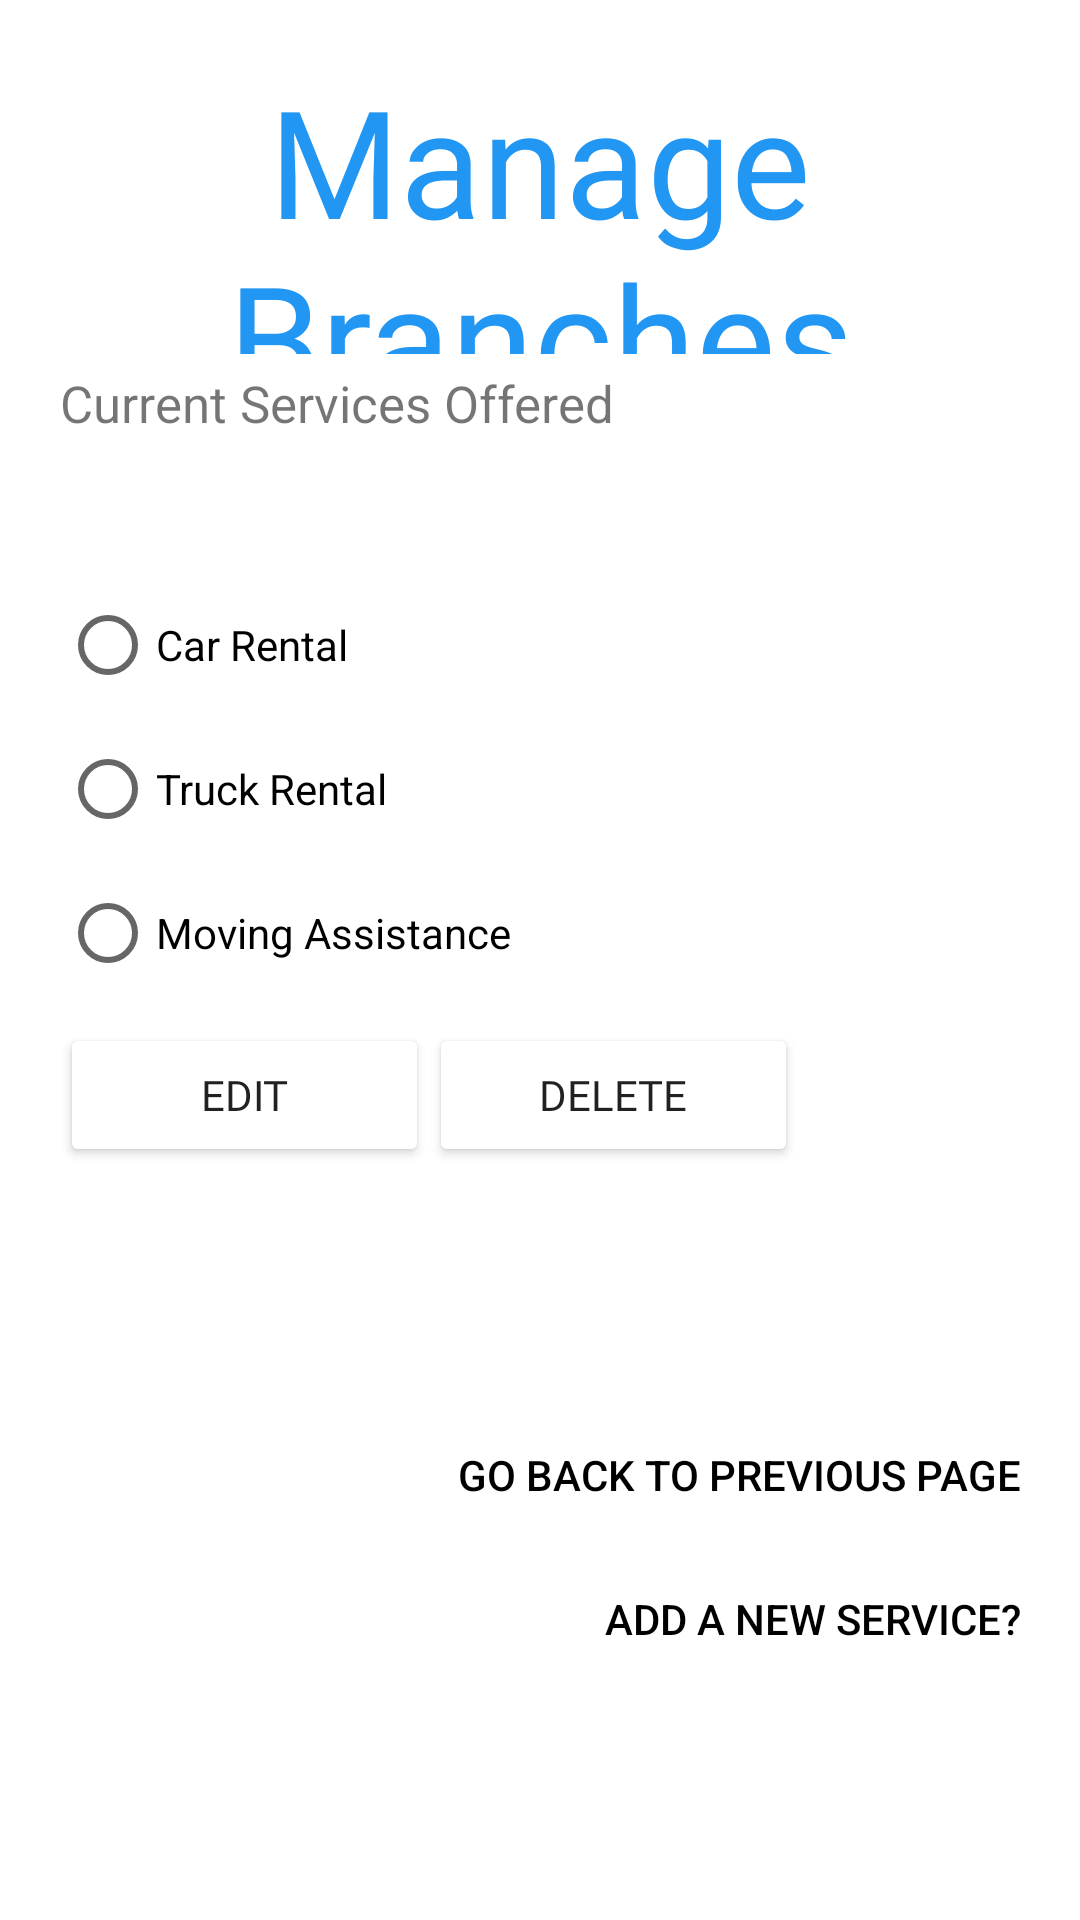

The Android layout XML behind this screen, and the referenced resources:
<!-- AndroidManifest.xml: application theme Theme.Byblos -->
<!-- res/layout/activity_manage_branches.xml -->
<?xml version="1.0" encoding="utf-8"?>
<LinearLayout xmlns:android="http://schemas.android.com/apk/res/android"
    xmlns:app="http://schemas.android.com/apk/res-auto"
    xmlns:tools="http://schemas.android.com/tools"
    android:layout_width="match_parent"
    android:layout_height="match_parent"
    android:orientation="vertical"
    tools:context=".ManageBranches"
    android:padding="20dp">

    <TextView
        android:id="@+id/manageBranchesTitle"
        android:layout_width="match_parent"
        android:layout_height="98dp"
        android:fontFamily="@font/anton"
        android:text="@string/manage_branches"
        android:textAlignment="center"
        android:textColor="#2196F3"
        android:textSize="50sp" />


    <LinearLayout
        android:layout_width="match_parent"
        android:layout_height="wrap_content"
        android:layout_marginTop="5dp"
        android:layout_marginBottom="20dp"
        android:orientation="vertical">

        <TextView
            android:id="@+id/currentServices"
            android:layout_width="match_parent"
            android:layout_height="wrap_content"
            android:ems="10"
            android:inputType="textPersonName"
            android:minHeight="48dp"
            android:textSize="17dp"
            android:text="@string/services_offered" />

    </LinearLayout>

    <LinearLayout
        android:layout_width="match_parent"
        android:layout_height="150dp"
        android:orientation="vertical">

        <LinearLayout
            android:layout_width="match_parent"
            android:layout_height="match_parent"
            android:orientation="horizontal">

            <RadioGroup
                android:id="@+id/servicesBranchBtnGr"
                android:layout_width="match_parent"
                android:layout_height="match_parent">

                <RadioButton
                    android:id="@+id/carRentalBranchBtn"
                    android:layout_width="match_parent"
                    android:layout_height="wrap_content"
                    android:checked="false"
                    android:text="@string/carRental" />

                <RadioButton
                    android:id="@+id/truckRentalBranchBtn"
                    android:layout_width="match_parent"
                    android:layout_height="wrap_content"
                    android:checked="false"
                    android:text="@string/truckRental" />

                <RadioButton
                    android:id="@+id/movingAssBranchBtn"
                    android:layout_width="match_parent"
                    android:layout_height="wrap_content"
                    android:checked="false"
                    android:text="@string/movingAssistance" />

            </RadioGroup>
        </LinearLayout>

    </LinearLayout>

    <LinearLayout
        android:layout_width="match_parent"
        android:layout_height="141dp"
        android:orientation="vertical">

        <LinearLayout
            android:layout_width="match_parent"
            android:layout_height="match_parent"
            android:orientation="horizontal">

            <Button
                android:id="@+id/editserviceButton"
                android:layout_width="123dp"
                android:layout_height="wrap_content"
                android:backgroundTint="@color/blue"
                android:fontFamily="@font/anton"
                android:text="@string/edit"
                tools:ignore="TextContrastCheck" />

            <LinearLayout
                android:layout_width="match_parent"
                android:layout_height="wrap_content"
                android:orientation="horizontal">

                <Button
                    android:id="@+id/deleteserviceButton"
                    android:layout_width="123dp"
                    android:layout_height="wrap_content"
                    android:backgroundTint="@color/blue"
                    android:fontFamily="@font/anton"
                    android:text="@string/delete"
                    tools:ignore="TextContrastCheck" />

            </LinearLayout>
        </LinearLayout>


    </LinearLayout>

    <LinearLayout
        android:layout_width="match_parent"
        android:layout_height="match_parent"
        android:orientation="vertical">
        <Button
            android:id="@+id/prevPageBtn"
            android:layout_width="match_parent"
            android:layout_height="wrap_content"
            android:background="#00000000"
            android:gravity="end"
            android:text="Go Back to Previous Page"
            android:textColor="@color/black"

            />

        <Button
            android:id="@+id/addserviceButton"
            android:layout_width="match_parent"
            android:layout_height="wrap_content"
            android:background="#00000000"
            android:gravity="end"
            android:text ="@string/add_service"
            android:textColor ="@color/black"

            />
    </LinearLayout>
</LinearLayout>
<!-- resources referenced by this layout -->
<resources>
  <string name="add_service">Add a new service?</string>
  <string name="carRental">Car Rental </string>
  <string name="delete">Delete</string>
  <string name="edit">Edit</string>
  <string name="manage_branches">Manage Branches</string>
  <string name="movingAssistance">Moving Assistance</string>
  <string name="services_offered">Current Services Offered</string>
  <string name="truckRental">Truck Rental</string>
  <style name="Theme.Byblos" parent="Theme.MaterialComponents.DayNight.NoActionBar">
          
          <item name="colorPrimary">@color/purple_500</item>
          <item name="colorPrimaryVariant">@color/purple_700</item>
          <item name="colorOnPrimary">@color/white</item>
          
          <item name="colorSecondary">@color/teal_200</item>
          <item name="colorSecondaryVariant">@color/teal_700</item>
          <item name="colorOnSecondary">@color/black</item>
          
          <item name="android:statusBarColor" tools:targetApi="l">?attr/colorOnPrimary</item>
          
      </style>
  <!-- not gathered from this repository: default colours our renderer supplied (Android Studio template values) -->
  <color name="purple_500">#FF6200EE</color>
  <color name="purple_700">#FF3700B3</color>
  <color name="teal_200">#FF03DAC5</color>
  <color name="teal_700">#FF018786</color>
  <color name="black">#FF000000</color>
  <color name="white">#FFFFFFFF</color>
</resources>
